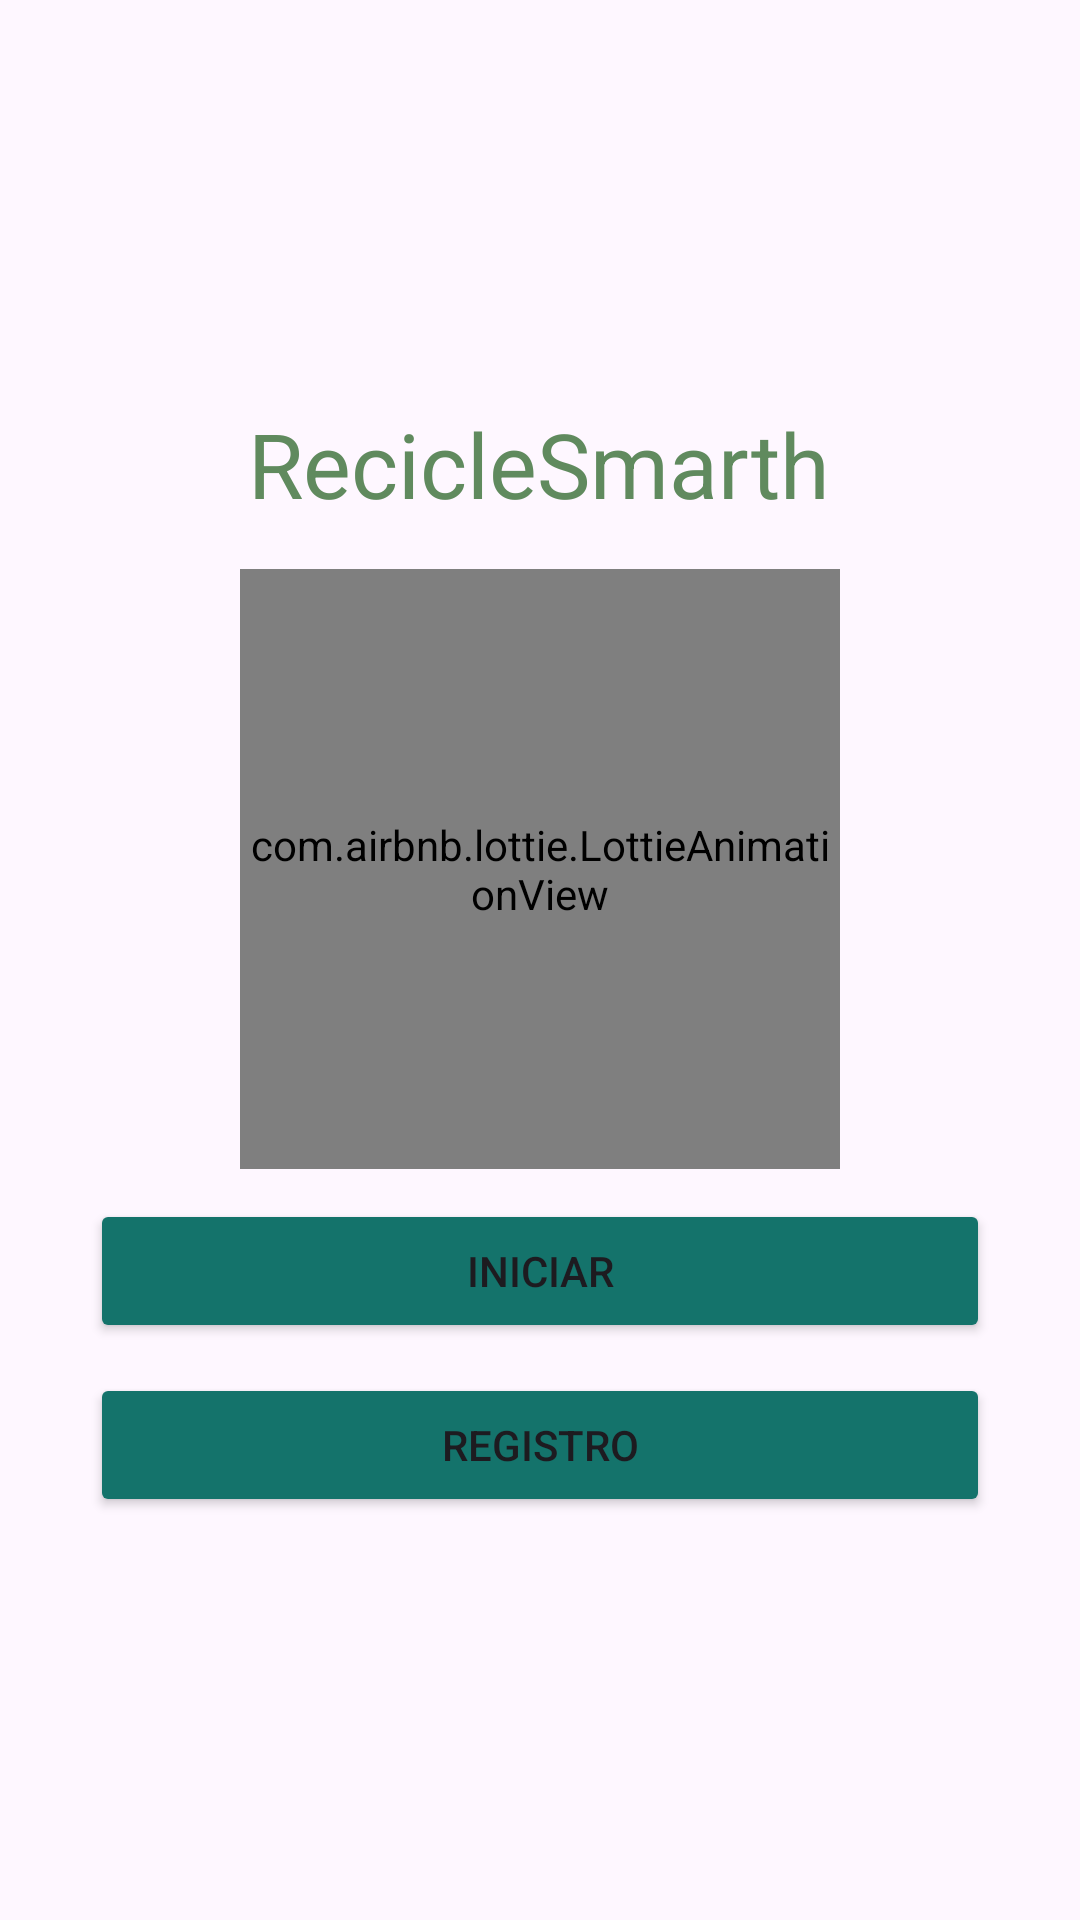

Android layout source for this screen:
<!-- AndroidManifest.xml: application theme Theme.RecicleSmarth -->
<!-- res/layout/activity_carga.xml -->
<?xml version="1.0" encoding="utf-8"?>
<RelativeLayout xmlns:android="http://schemas.android.com/apk/res/android"
    xmlns:app="http://schemas.android.com/apk/res-auto"
    xmlns:tools="http://schemas.android.com/tools"
    android:layout_width="match_parent"
    android:layout_height="match_parent"
    android:backgroundTint="#009688"
    tools:context=".MainActivity">

    <androidx.appcompat.widget.LinearLayoutCompat
        android:layout_width="match_parent"
        android:layout_height="match_parent"
        android:backgroundTint="#009688"
        android:gravity="center"
        android:orientation="vertical"
        android:padding="10dp">

        <TextView
            android:layout_width="wrap_content"
            android:layout_height="wrap_content"
            android:layout_marginBottom="15dp"
            android:gravity="center"
            android:text="@string/app_name"
            android:textColor="#608A5E"
            android:textSize="30sp" />

        <com.airbnb.lottie.LottieAnimationView
            android:layout_width="200dp"
            android:layout_height="200dp"
            app:lottie_autoPlay="true"
            app:lottie_fileName="logo.json"
            app:lottie_imageAssetsFolder="assets"
            app:lottie_loop="true" />

        <Button
            android:id="@+id/btnLogin"
            android:layout_width="300dp"
            android:layout_height="wrap_content"
            android:layout_marginTop="10dp"
            android:backgroundTint="#14736B"
            android:text="@string/btnLogin" />

        <Button
            android:id="@+id/btnRegistro"
            android:layout_width="300dp"
            android:layout_height="wrap_content"
            android:layout_marginTop="10dp"
            android:backgroundTint="#14736B"
            android:text="@string/btnRegistro" />


    </androidx.appcompat.widget.LinearLayoutCompat>

</RelativeLayout>
<!-- resources referenced by this layout -->
<resources>
  <string name="app_name">RecicleSmarth</string>
  <string name="btnLogin">Iniciar</string>
  <string name="btnRegistro">Registro</string>
  <style name="Theme.RecicleSmarth" parent="Base.Theme.RecicleSmarth" />
  <style name="Base.Theme.RecicleSmarth" parent="Theme.Material3.DayNight.NoActionBar">
          
          
      </style>
</resources>
